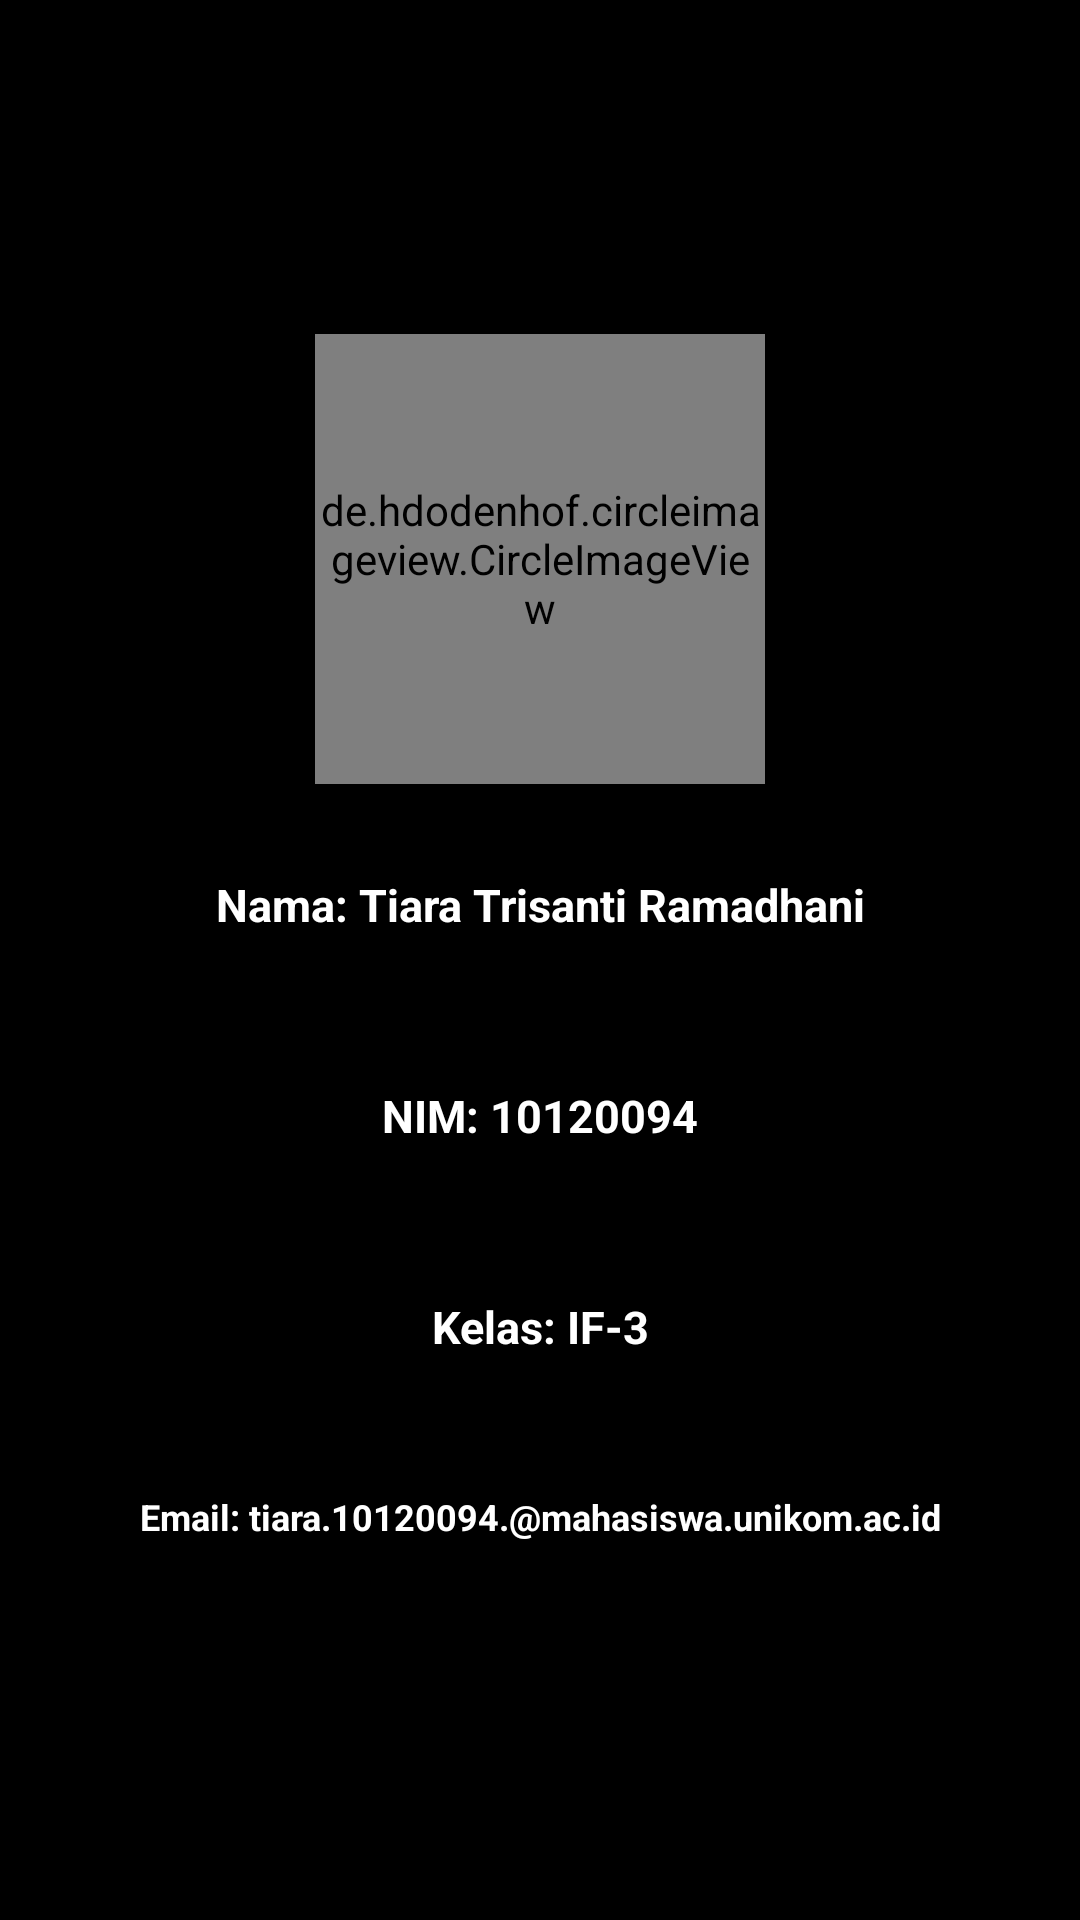

The Android layout XML behind this screen, and the referenced resources:
<!-- AndroidManifest.xml: application theme Theme.TugasSensor2023AKBIF310120094 -->
<!-- res/layout/fragment_profile.xml -->
<?xml version="1.0" encoding="utf-8"?>
<RelativeLayout xmlns:android="http://schemas.android.com/apk/res/android"
    xmlns:tools="http://schemas.android.com/tools"
    android:id="@+id/frameLayout"
    android:layout_width="match_parent"
    android:layout_height="match_parent"
    android:background="#000000"
    tools:context=".fragment.ProfileFragment">


    <LinearLayout
        android:layout_width="match_parent"
        android:layout_height="match_parent"
        android:orientation="vertical"
        android:gravity="center">
        <de.hdodenhof.circleimageview.CircleImageView
            android:id="@+id/foto"
            android:layout_width="150dp"
            android:layout_height="150dp"
            android:layout_centerHorizontal="true"
            android:src="@drawable/tiara" />

        <TextView
            android:id="@+id/txt_nama"
            android:layout_width="302dp"
            android:layout_height="wrap_content"
            android:layout_below="@id/foto"
            android:layout_centerHorizontal="true"
            android:gravity="center_horizontal"
            android:layout_marginTop="10dp"
            android:elevation="12dp"
            android:padding="20dp"
            android:textColor="#FFFFFF"
            android:text="@string/nama"
            android:textSize="15dp"
            android:textStyle="bold" />
        <TextView
            android:id="@+id/txt_nim"
            android:layout_width="302dp"
            android:layout_height="wrap_content"
            android:layout_centerHorizontal="true"
            android:gravity="center_horizontal"
            android:padding="20dp"
            android:layout_marginTop="10dp"
            android:elevation="12dp"
            android:layout_below="@id/txt_nama"
            android:textColor="#FFFFFF"
            android:text="@string/nim"
            android:textSize="15dp"
            android:textStyle="bold" />
        <TextView
            android:id="@+id/txt_kelas"
            android:layout_width="302dp"
            android:layout_height="wrap_content"
            android:layout_centerHorizontal="true"
            android:gravity="center_horizontal"
            android:padding="20dp"
            android:layout_marginTop="10dp"
            android:elevation="12dp"
            android:layout_below="@id/txt_nim"
            android:textColor="#FFFFFF"
            android:text="@string/kelas"
            android:textSize="15dp"
            android:textStyle="bold" />

        <TextView
            android:id="@+id/txt_email"
            android:layout_width="302dp"
            android:layout_height="wrap_content"
            android:layout_below="@id/txt_kelas"
            android:layout_centerHorizontal="true"
            android:textColor="#FFFFFF"
            android:gravity="center_horizontal"
            android:layout_marginTop="10dp"
            android:elevation="12dp"
            android:padding="15dp"
            android:text="@string/email"
            android:textSize="12dp"
            android:textStyle="bold" />
    </LinearLayout>

</RelativeLayout>
<!-- resources referenced by this layout -->
<resources>
  <!-- drawable tiara: jpg bitmap (drawable, 56677 bytes) -->
  <string name="email">Email: tiara.10120094.@mahasiswa.unikom.ac.id</string>
  <string name="kelas">Kelas: IF-3</string>
  <string name="nama">Nama: Tiara Trisanti Ramadhani</string>
  <string name="nim">NIM: 10120094</string>
  <style name="Theme.TugasSensor2023AKBIF310120094" parent="Theme.MaterialComponents.DayNight.DarkActionBar">
          
          <item name="colorPrimary">#A8D1D1</item>
          <item name="colorPrimaryVariant">#9EA1D4</item>
          <item name="colorOnPrimary">#DFEBEB</item>
          
          <item name="colorSecondary">#FD8A8A</item>
          <item name="colorSecondaryVariant">#9EA1D4</item>
          <item name="colorOnSecondary">#FFCBCB</item>
          
          <item name="android:statusBarColor">?attr/colorPrimaryVariant</item>
          
      </style>
</resources>
